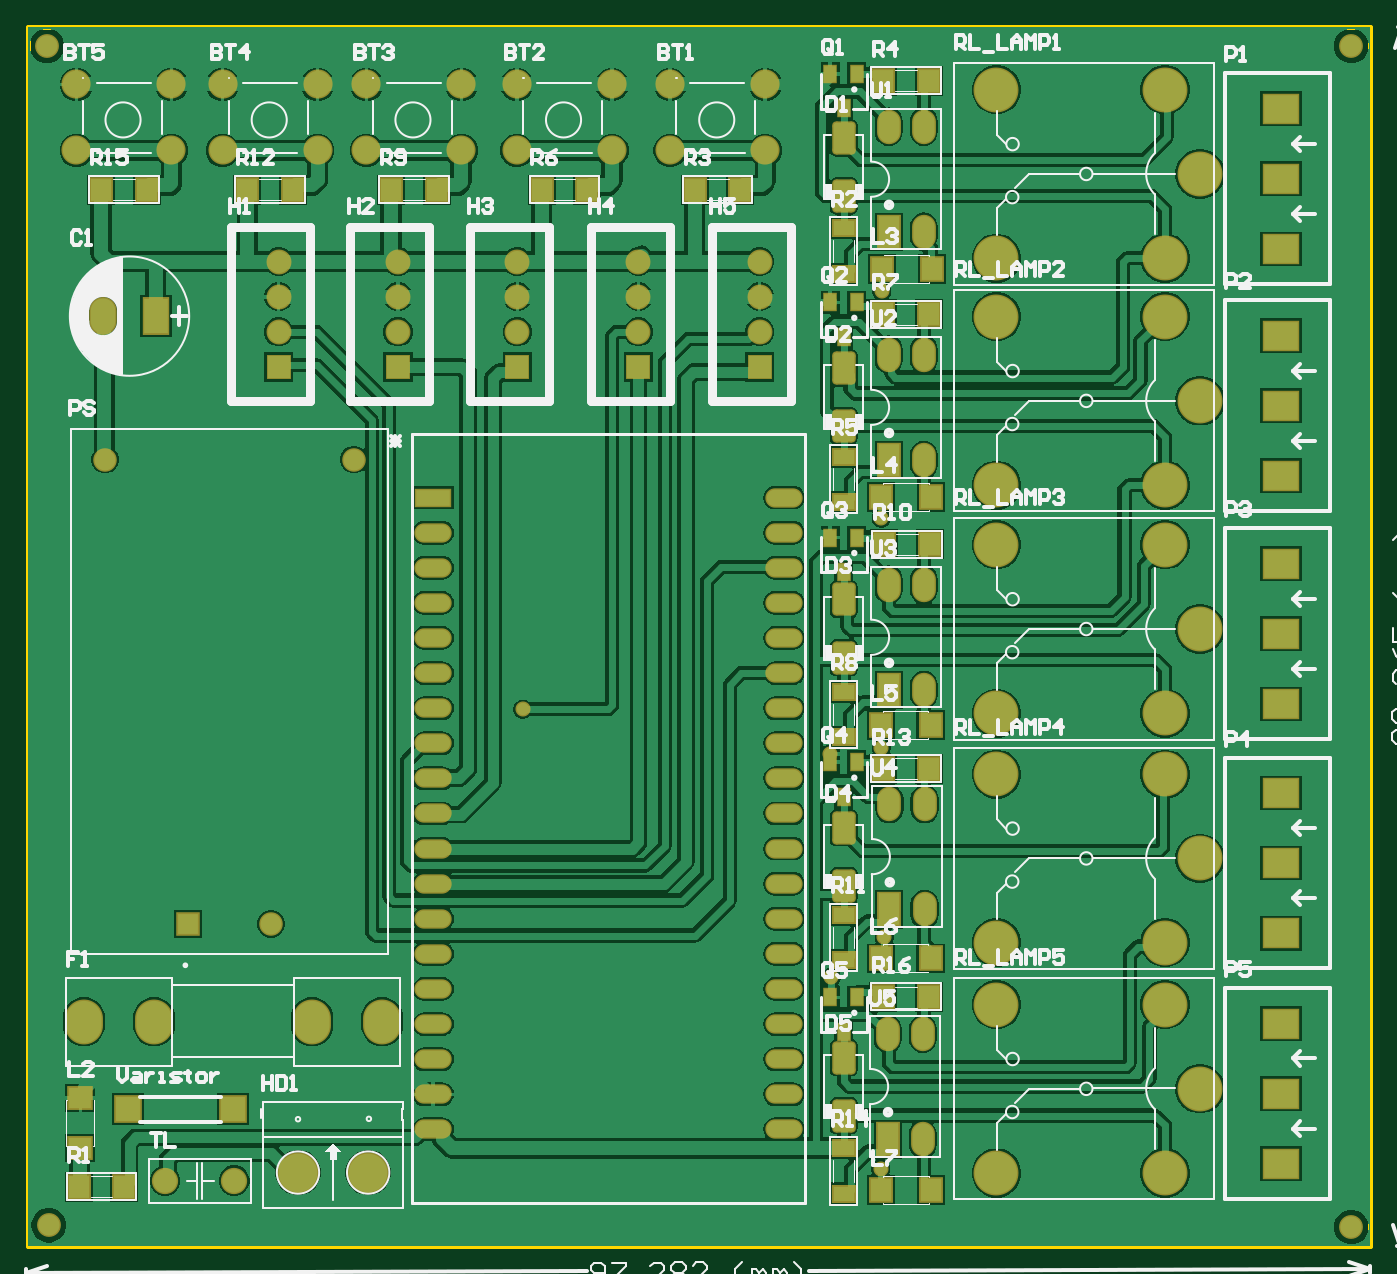
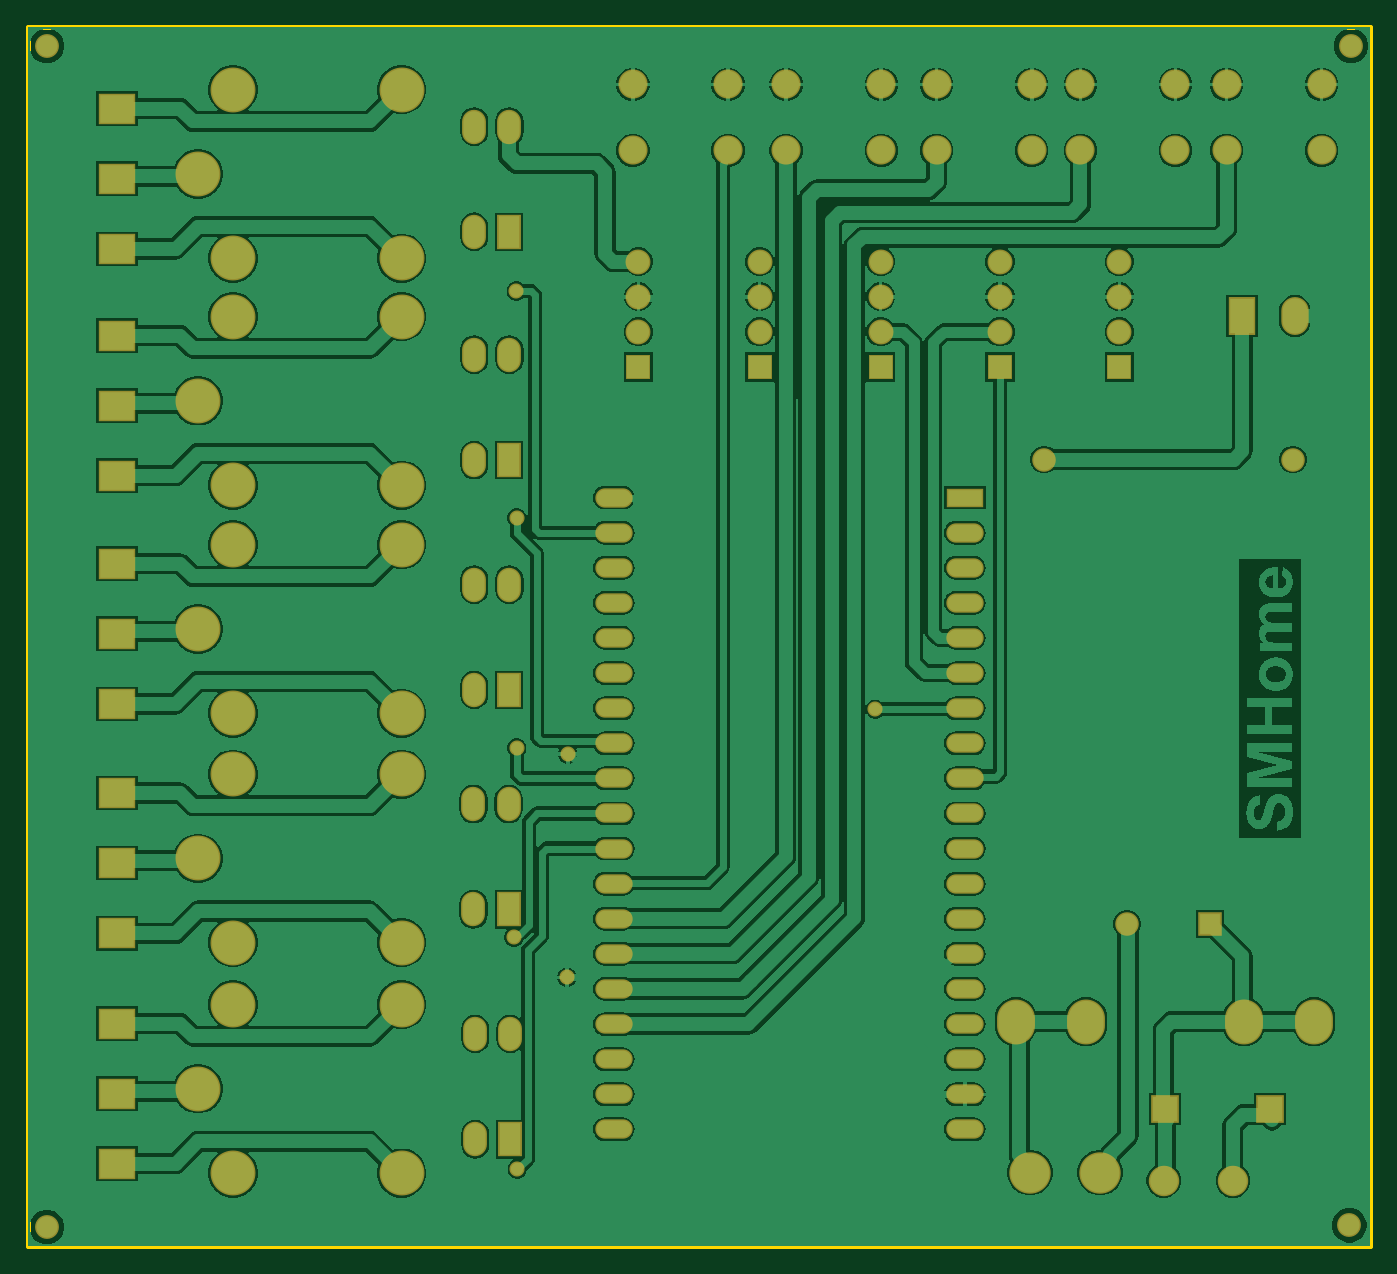
Circuit board: 7 layer files. Board 97.2 x 88.3 mm.
- bottom_copper: SMHome_PCB.GBL (116048 bytes)
- bottom_mask: SMHome_PCB.GBS (4225 bytes)
- outline: SMHome_PCB.GM1 (395 bytes)
- top_copper: SMHome_PCB.GTL (109540 bytes)
- top_silk: SMHome_PCB.GTO (40167 bytes)
- paste: SMHome_PCB.GTP (2344 bytes)
- top_mask: SMHome_PCB.GTS (6227 bytes)

=== bottom_copper: SMHome_PCB.GBL (116048 bytes, source omitted) ===
=== bottom_mask: SMHome_PCB.GBS ===
G04*
G04 #@! TF.GenerationSoftware,Altium Limited,Altium Designer,21.3.2 (30)*
G04*
G04 Layer_Color=16711935*
%FSTAX24Y24*%
%MOIN*%
G70*
G04*
G04 #@! TF.SameCoordinates,4F95F32B-0C25-4130-9E89-9C1B30D11028*
G04*
G04*
G04 #@! TF.FilePolarity,Negative*
G04*
G01*
G75*
%ADD33C,0.0680*%
%ADD34R,0.0671X0.0671*%
%ADD35C,0.0671*%
%ADD36R,0.1064X0.0552*%
%ADD37O,0.1064X0.0552*%
%ADD38C,0.0710*%
%ADD39R,0.0710X0.0710*%
%ADD40C,0.0830*%
%ADD41O,0.0780X0.1080*%
%ADD42R,0.0780X0.1080*%
%ADD43O,0.1080X0.1280*%
%ADD44R,0.0789X0.0789*%
%ADD46C,0.1180*%
%ADD47R,0.0680X0.0980*%
%ADD48O,0.0680X0.0980*%
%ADD49R,0.1064X0.0867*%
%ADD50C,0.1280*%
%ADD51C,0.0430*%
%ADD74C,0.0867*%
D33*
X070005Y022545D02*
D03*
X03285Y0562D02*
D03*
X070005Y056195D02*
D03*
X0329Y0226D02*
D03*
D34*
X036869Y031186D02*
D03*
D35*
X039231D02*
D03*
X034507Y044414D02*
D03*
X041593D02*
D03*
D36*
X04385Y04333D02*
D03*
D37*
Y04233D02*
D03*
Y04133D02*
D03*
Y04033D02*
D03*
Y03933D02*
D03*
Y03833D02*
D03*
Y03733D02*
D03*
Y03633D02*
D03*
Y03533D02*
D03*
Y03433D02*
D03*
Y03333D02*
D03*
Y03233D02*
D03*
Y03133D02*
D03*
Y03033D02*
D03*
Y02933D02*
D03*
Y02833D02*
D03*
Y02733D02*
D03*
Y02633D02*
D03*
Y02533D02*
D03*
X05385Y04333D02*
D03*
Y04233D02*
D03*
Y04133D02*
D03*
Y04033D02*
D03*
Y03933D02*
D03*
Y03833D02*
D03*
Y03733D02*
D03*
Y03633D02*
D03*
Y03533D02*
D03*
Y03433D02*
D03*
Y03333D02*
D03*
Y03233D02*
D03*
Y03133D02*
D03*
Y03033D02*
D03*
Y02933D02*
D03*
Y02833D02*
D03*
Y02733D02*
D03*
Y02633D02*
D03*
Y02533D02*
D03*
D38*
X04625Y04905D02*
D03*
Y04805D02*
D03*
Y05005D02*
D03*
X0497Y04905D02*
D03*
Y04805D02*
D03*
Y05005D02*
D03*
X03945Y04905D02*
D03*
Y04805D02*
D03*
Y05005D02*
D03*
X05315Y04905D02*
D03*
Y04805D02*
D03*
Y05005D02*
D03*
X04285Y04905D02*
D03*
Y04805D02*
D03*
Y05005D02*
D03*
D39*
X04625Y04705D02*
D03*
X0497D02*
D03*
X03945D02*
D03*
X05315D02*
D03*
X04285D02*
D03*
D40*
X048945Y05322D02*
D03*
X046235Y0551D02*
D03*
Y05322D02*
D03*
X048945Y0551D02*
D03*
X044655Y05322D02*
D03*
X041945Y0551D02*
D03*
Y05322D02*
D03*
X044655Y0551D02*
D03*
X05331Y05322D02*
D03*
X0506Y0551D02*
D03*
Y05322D02*
D03*
X05331Y0551D02*
D03*
X036395Y05322D02*
D03*
X033685Y0551D02*
D03*
Y05322D02*
D03*
X036395Y0551D02*
D03*
X04056Y05322D02*
D03*
X03785Y0551D02*
D03*
Y05322D02*
D03*
X04056Y0551D02*
D03*
D41*
X03445Y0485D02*
D03*
D42*
X03595D02*
D03*
D43*
X0339Y0284D02*
D03*
X0424D02*
D03*
X0404D02*
D03*
X0359D02*
D03*
D44*
X03515Y0259D02*
D03*
X03815D02*
D03*
D46*
X042Y0241D02*
D03*
X04D02*
D03*
D47*
X056828Y0509D02*
D03*
Y0444D02*
D03*
X0568Y02505D02*
D03*
X056828Y03785D02*
D03*
X05685Y0316D02*
D03*
D48*
X057828Y0509D02*
D03*
Y0539D02*
D03*
X056828D02*
D03*
X057828Y0444D02*
D03*
Y0474D02*
D03*
X056828D02*
D03*
X0568Y02805D02*
D03*
X0578D02*
D03*
Y02505D02*
D03*
X056828Y04085D02*
D03*
X057828D02*
D03*
Y03785D02*
D03*
X05685Y0346D02*
D03*
X05785D02*
D03*
Y0316D02*
D03*
D49*
X068Y03491D02*
D03*
Y030915D02*
D03*
Y032915D02*
D03*
Y05441D02*
D03*
Y050415D02*
D03*
Y052415D02*
D03*
Y047945D02*
D03*
Y04395D02*
D03*
Y04595D02*
D03*
Y041445D02*
D03*
Y03745D02*
D03*
Y03945D02*
D03*
Y028345D02*
D03*
Y02435D02*
D03*
Y02635D02*
D03*
D50*
X0647Y05495D02*
D03*
X0599Y05015D02*
D03*
X0657Y05255D02*
D03*
X0599Y05495D02*
D03*
X0647Y05015D02*
D03*
Y03545D02*
D03*
X0599Y03065D02*
D03*
X0657Y03305D02*
D03*
X0599Y03545D02*
D03*
X0647Y03065D02*
D03*
Y041985D02*
D03*
X0599Y037185D02*
D03*
X0657Y039585D02*
D03*
X0599Y041985D02*
D03*
X0647Y037185D02*
D03*
Y048485D02*
D03*
X0599Y043685D02*
D03*
X0657Y046085D02*
D03*
X0599Y048485D02*
D03*
X0647Y043685D02*
D03*
Y028885D02*
D03*
X0599Y024085D02*
D03*
X0657Y026485D02*
D03*
X0599Y028885D02*
D03*
X0647Y024085D02*
D03*
D51*
X055163Y036019D02*
D03*
X0464Y0373D02*
D03*
X055187Y029663D02*
D03*
X0567Y0308D02*
D03*
X0566Y0242D02*
D03*
X05663Y04922D02*
D03*
X056618Y0362D02*
D03*
Y04275D02*
D03*
D74*
X038184Y02387D02*
D03*
X036216D02*
D03*
M02*

=== outline: SMHome_PCB.GM1 ===
G04*
G04 #@! TF.GenerationSoftware,Altium Limited,Altium Designer,21.3.2 (30)*
G04*
G04 Layer_Color=16711935*
%FSTAX24Y24*%
%MOIN*%
G70*
G04*
G04 #@! TF.SameCoordinates,4F95F32B-0C25-4130-9E89-9C1B30D11028*
G04*
G04*
G04 #@! TF.FilePolarity,Positive*
G04*
G01*
G75*
%ADD14C,0.0150*%
D14*
X0323Y022D02*
X07055D01*
X0323D02*
Y05675D01*
X07055D01*
Y022D02*
Y05675D01*
M02*

=== top_copper: SMHome_PCB.GTL (109540 bytes, source omitted) ===
=== top_silk: SMHome_PCB.GTO (40167 bytes, source omitted) ===
=== paste: SMHome_PCB.GTP ===
G04*
G04 #@! TF.GenerationSoftware,Altium Limited,Altium Designer,21.3.2 (30)*
G04*
G04 Layer_Color=8421504*
%FSTAX24Y24*%
%MOIN*%
G70*
G04*
G04 #@! TF.SameCoordinates,4F95F32B-0C25-4130-9E89-9C1B30D11028*
G04*
G04*
G04 #@! TF.FilePolarity,Positive*
G04*
G01*
G75*
%ADD22R,0.0610X0.0433*%
%ADD23R,0.0600X0.0650*%
G04:AMPARAMS|DCode=24|XSize=86.6mil|YSize=59.1mil|CornerRadius=7.4mil|HoleSize=0mil|Usage=FLASHONLY|Rotation=270.000|XOffset=0mil|YOffset=0mil|HoleType=Round|Shape=RoundedRectangle|*
%AMROUNDEDRECTD24*
21,1,0.0866,0.0443,0,0,270.0*
21,1,0.0719,0.0591,0,0,270.0*
1,1,0.0148,-0.0221,-0.0359*
1,1,0.0148,-0.0221,0.0359*
1,1,0.0148,0.0221,0.0359*
1,1,0.0148,0.0221,-0.0359*
%
%ADD24ROUNDEDRECTD24*%
%ADD25R,0.0650X0.0600*%
%ADD26R,0.0335X0.0472*%
%ADD27C,0.0200*%
D22*
X055543Y0365D02*
D03*
Y0378D02*
D03*
X055543Y0497D02*
D03*
Y051D02*
D03*
X055543Y0248D02*
D03*
Y0235D02*
D03*
Y03145D02*
D03*
Y03015D02*
D03*
Y0445D02*
D03*
Y0432D02*
D03*
D23*
X052605Y0521D02*
D03*
X051305D02*
D03*
X03569D02*
D03*
X03439D02*
D03*
X04395D02*
D03*
X04265D02*
D03*
X04824D02*
D03*
X04694D02*
D03*
X039855D02*
D03*
X038555D02*
D03*
X056678Y0356D02*
D03*
X057978D02*
D03*
X05663Y04985D02*
D03*
X056618Y0236D02*
D03*
X0566Y0302D02*
D03*
Y03685D02*
D03*
X056618Y04335D02*
D03*
X03505Y0237D02*
D03*
X03375D02*
D03*
X058038Y0236D02*
D03*
X05802Y0302D02*
D03*
Y03685D02*
D03*
X058038Y04335D02*
D03*
X05805Y04985D02*
D03*
X056678Y04855D02*
D03*
X057978D02*
D03*
X056678Y0552D02*
D03*
X057978D02*
D03*
X058Y042D02*
D03*
X0567D02*
D03*
X057978Y0291D02*
D03*
X056678D02*
D03*
D24*
X05555Y051923D02*
D03*
Y053577D02*
D03*
Y033927D02*
D03*
Y032273D02*
D03*
Y038773D02*
D03*
Y040427D02*
D03*
Y025723D02*
D03*
Y027377D02*
D03*
Y045373D02*
D03*
Y047027D02*
D03*
D25*
X0338Y0248D02*
D03*
Y02622D02*
D03*
D26*
X055548Y054416D02*
D03*
X05592Y055398D02*
D03*
X055162Y0554D02*
D03*
Y042192D02*
D03*
X05592Y04219D02*
D03*
X055548Y041208D02*
D03*
X055162Y029092D02*
D03*
X05592Y02909D02*
D03*
X055548Y028108D02*
D03*
X055162Y035792D02*
D03*
X05592Y03579D02*
D03*
X055548Y034808D02*
D03*
X055162Y048892D02*
D03*
X05592Y04889D02*
D03*
X055548Y047908D02*
D03*
D27*
X057828Y023835D02*
Y02485D01*
M02*

=== top_mask: SMHome_PCB.GTS (6227 bytes, source omitted) ===
